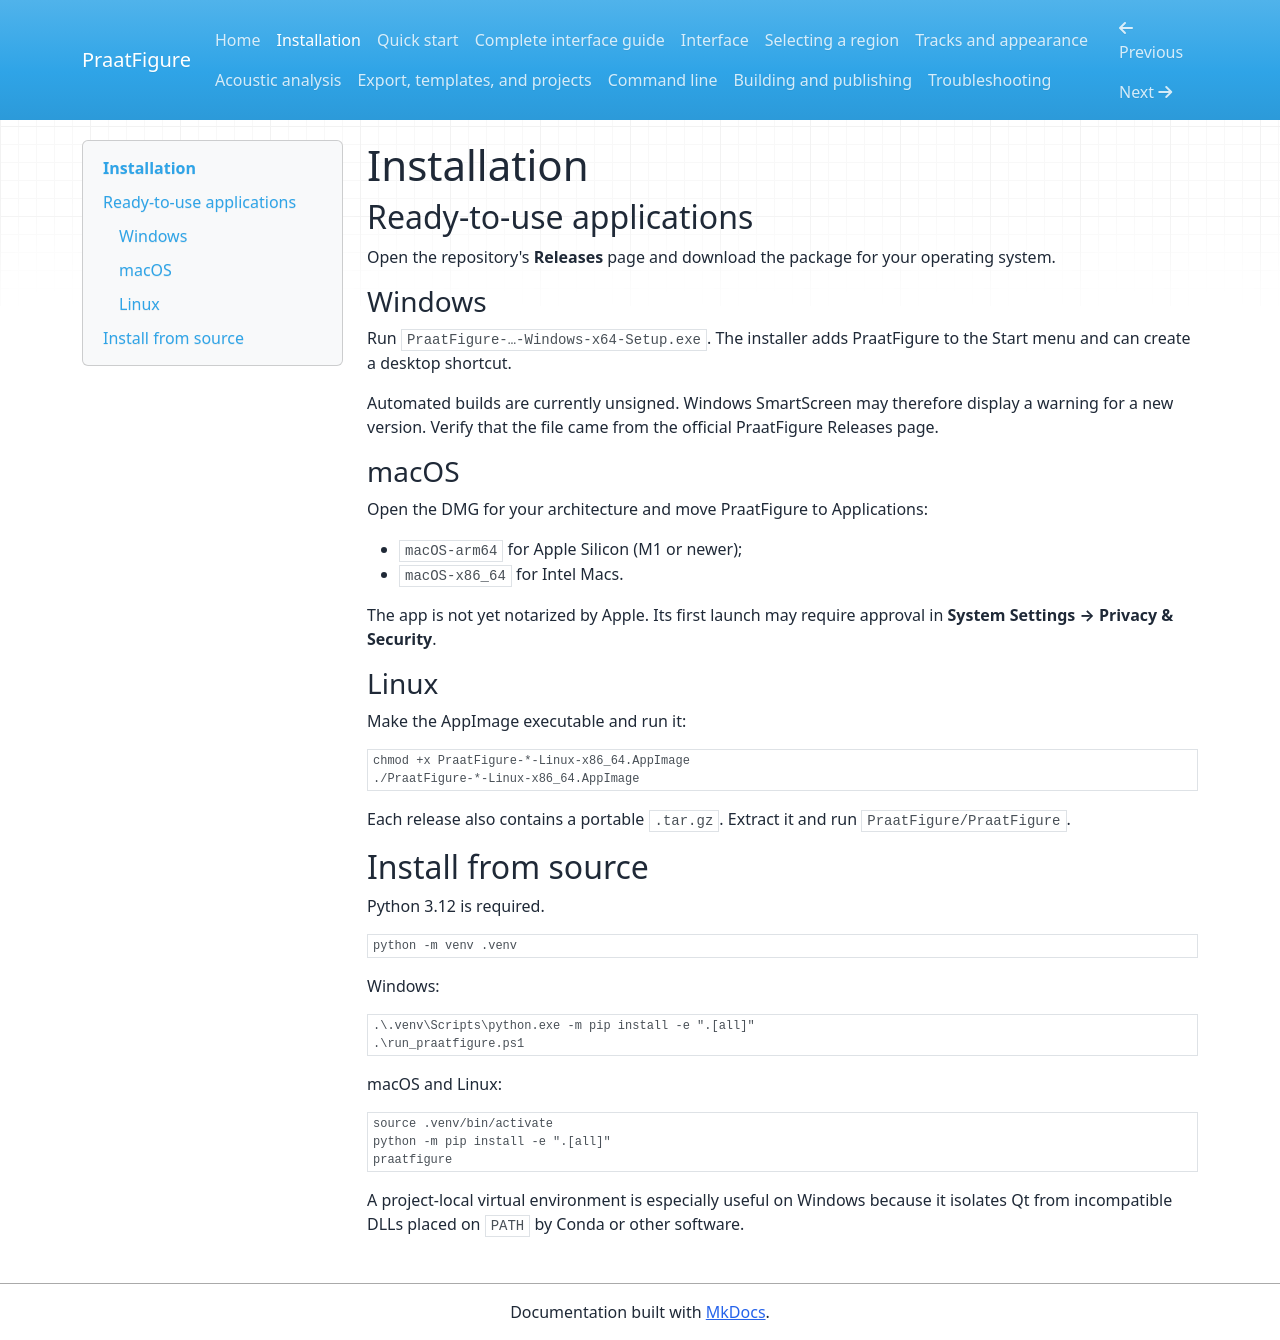

repository: PraatFigure/praatfigure.github.io · page: installation/index.html · generator: mkdocs

# Installation

## Ready-to-use applications

Open the repository's **Releases** page and download the package for your
operating system.

### Windows

Run `PraatFigure-…-Windows-x64-Setup.exe`. The installer adds PraatFigure to the
Start menu and can create a desktop shortcut.

Automated builds are currently unsigned. Windows SmartScreen may therefore
display a warning for a new version. Verify that the file came from the
official PraatFigure Releases page.

### macOS

Open the DMG for your architecture and move PraatFigure to Applications:

- `macOS-arm64` for Apple Silicon (M1 or newer);
- `macOS-x86_64` for Intel Macs.

The app is not yet notarized by Apple. Its first launch may require approval in
**System Settings → Privacy & Security**.

### Linux

Make the AppImage executable and run it:

```bash
chmod +x PraatFigure-*-Linux-x86_64.AppImage
./PraatFigure-*-Linux-x86_64.AppImage
```

Each release also contains a portable `.tar.gz`. Extract it and run
`PraatFigure/PraatFigure`.

## Install from source

Python 3.12 is required.

```bash
python -m venv .venv
```

Windows:

```powershell
.\.venv\Scripts\python.exe -m pip install -e ".[all]"
.\run_praatfigure.ps1
```

macOS and Linux:

```bash
source .venv/bin/activate
python -m pip install -e ".[all]"
praatfigure
```

A project-local virtual environment is especially useful on Windows because it
isolates Qt from incompatible DLLs placed on `PATH` by Conda or other software.
